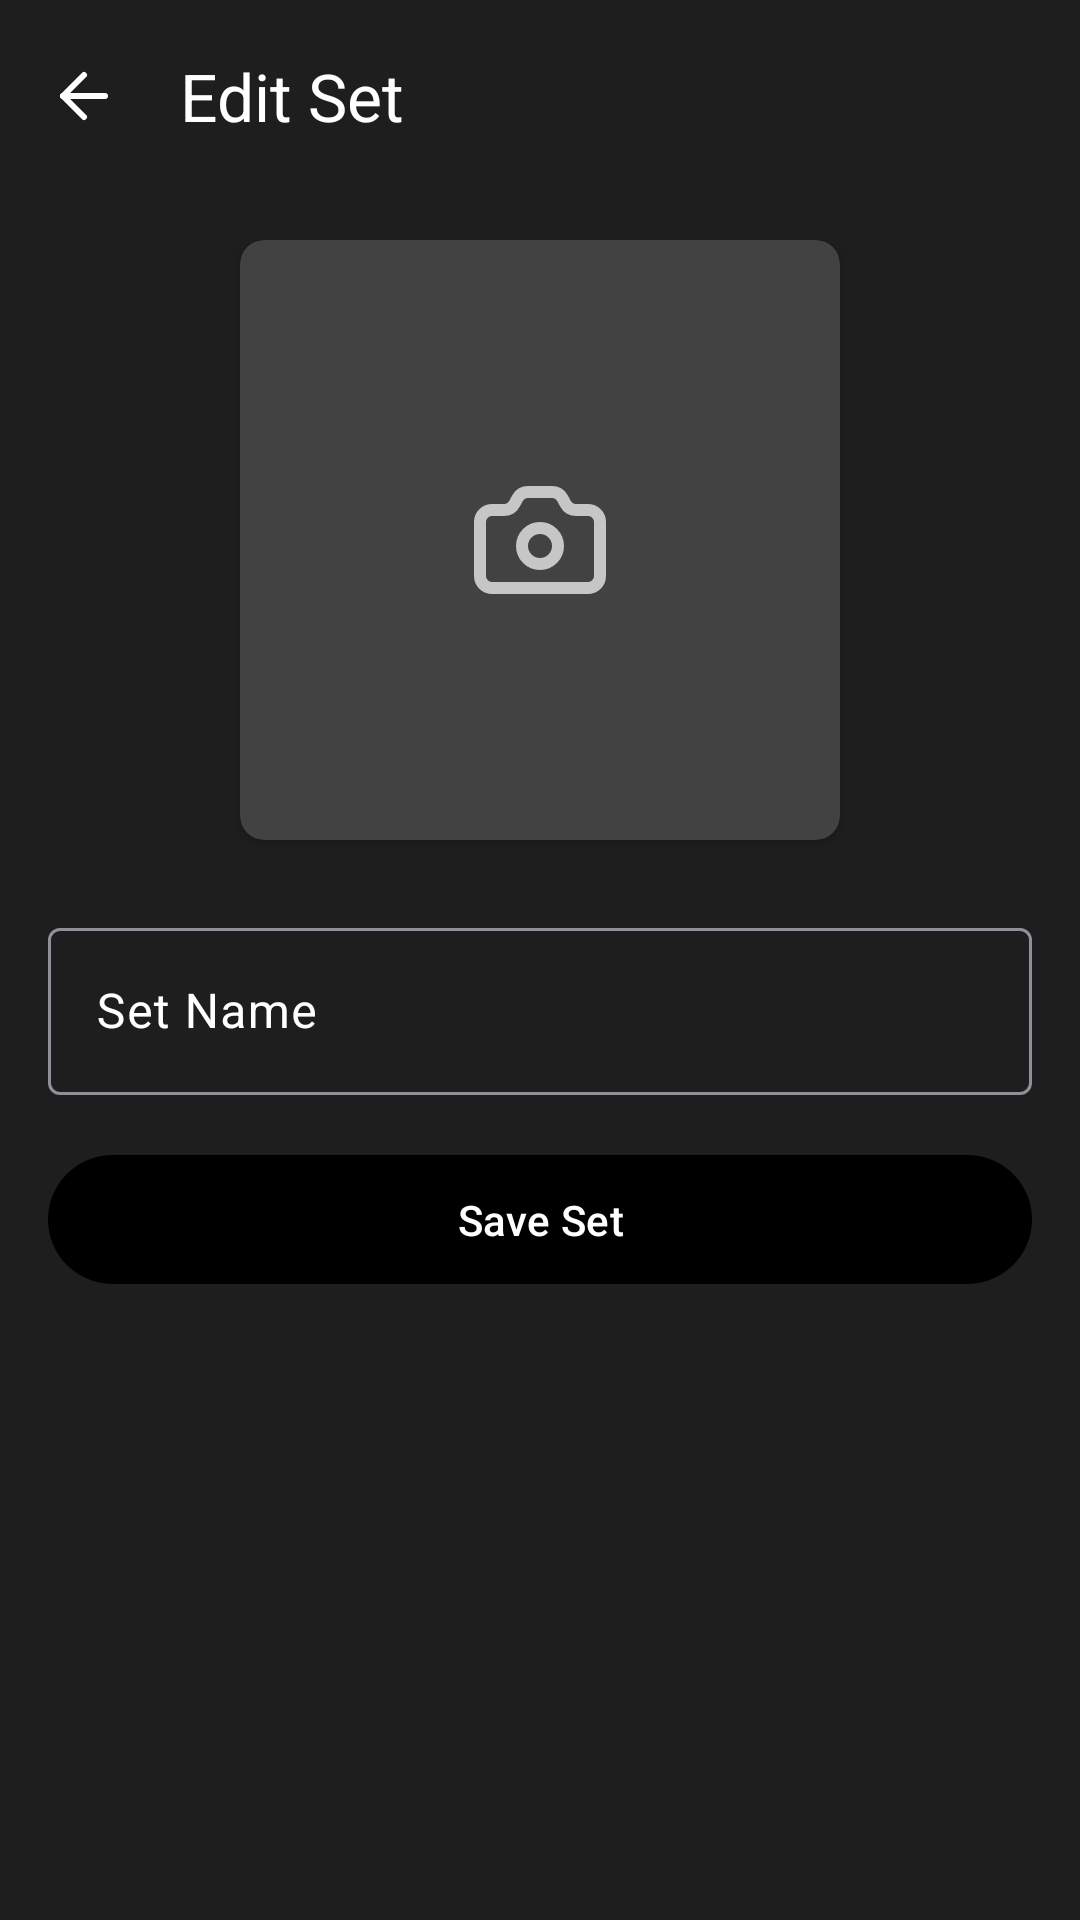

Here is an Android app screen rendered from its layout file. Give the layout XML and the strings, colors and styles it references.
<!-- AndroidManifest.xml: application theme AppTheme -->
<!-- res/layout/activity_set_form.xml -->
<?xml version="1.0" encoding="utf-8"?>
<androidx.coordinatorlayout.widget.CoordinatorLayout xmlns:android="http://schemas.android.com/apk/res/android"
    xmlns:app="http://schemas.android.com/apk/res-auto"
    android:layout_width="match_parent"
    android:layout_height="match_parent">

    <com.google.android.material.appbar.AppBarLayout
        android:id="@+id/app_bar_layout"
        android:layout_width="match_parent"
        android:layout_height="wrap_content"
        android:theme="@style/ThemeOverlay.AppCompat.Dark.ActionBar">

        <com.google.android.material.appbar.MaterialToolbar
            android:id="@+id/toolbar"
            android:layout_width="match_parent"
            android:layout_height="wrap_content"
            android:background="?attr/primaryColor"
            android:minHeight="?attr/actionBarSize"
            app:navigationIcon="@drawable/ic_arrow_back"
            app:popupTheme="@style/ThemeOverlay.AppCompat.Dark"
            app:title="@string/set_form_title_edit" />

    </com.google.android.material.appbar.AppBarLayout>

    <androidx.core.widget.NestedScrollView
        android:layout_width="match_parent"
        android:layout_height="match_parent"
        app:layout_behavior="@string/appbar_scrolling_view_behavior">

        <LinearLayout
            android:layout_width="match_parent"
            android:layout_height="wrap_content"
            android:orientation="vertical"
            android:padding="16dp">

            
            <androidx.cardview.widget.CardView
                android:id="@+id/cover_image_card"
                android:layout_width="200dp"
                android:layout_height="200dp"
                android:layout_gravity="center"
                android:layout_marginBottom="24dp"
                android:clickable="true"
                android:focusable="true"
                android:foreground="?attr/selectableItemBackground"
                app:cardCornerRadius="8dp"
                app:cardElevation="2dp">

                <ImageView
                    android:id="@+id/set_cover_preview"
                    android:layout_width="match_parent"
                    android:layout_height="match_parent"
                    android:contentDescription="@string/set_cover"
                    android:scaleType="centerCrop" />

                <ImageView
                    android:id="@+id/camera_icon"
                    android:layout_width="48dp"
                    android:layout_height="48dp"
                    android:layout_gravity="center"
                    android:alpha="0.7"
                    android:contentDescription="@string/tap_to_change_cover"
                    android:src="@drawable/ic_camera"
                    app:tint="@color/white" />

            </androidx.cardview.widget.CardView>

            
            <com.google.android.material.textfield.TextInputLayout
                android:layout_width="match_parent"
                android:layout_height="wrap_content"
                android:layout_marginBottom="16dp"
                android:hint="@string/set_name"
                app:boxBackgroundMode="outline">

                <com.google.android.material.textfield.TextInputEditText
                    android:id="@+id/set_name_input"
                    android:layout_width="match_parent"
                    android:layout_height="wrap_content"
                    android:inputType="textCapWords"
                    android:maxLines="1" />

            </com.google.android.material.textfield.TextInputLayout>


            
            <com.google.android.material.button.MaterialButton
                android:id="@+id/save_button"
                android:layout_width="match_parent"
                android:layout_height="wrap_content"
                android:padding="12dp"
                android:text="@string/save_set"
                android:textAllCaps="false"
                app:backgroundTint="?attr/primaryColor" />

        </LinearLayout>

    </androidx.core.widget.NestedScrollView>

</androidx.coordinatorlayout.widget.CoordinatorLayout>
<!-- resources referenced by this layout -->
<resources>
  <color name="white">#FFFFFF</color>
  <!-- drawable ic_arrow_back (drawable) -->
  <vector xmlns:android="http://schemas.android.com/apk/res/android"
      android:width="24dp"
      android:height="24dp"
      android:viewportWidth="24"
      android:viewportHeight="24">
    <path
        android:pathData="m12,19 l-7,-7 7,-7"
        android:strokeLineJoin="round"
        android:strokeWidth="2"
        android:fillColor="#00000000"
        android:strokeColor="@color/white"
        android:strokeLineCap="round"/>
    <path
        android:pathData="M19,12H5"
        android:strokeLineJoin="round"
        android:strokeWidth="2"
        android:fillColor="#00000000"
        android:strokeColor="@color/white"
        android:strokeLineCap="round"/>
  </vector>
  <!-- drawable ic_camera (drawable) -->
  <vector xmlns:android="http://schemas.android.com/apk/res/android"
      android:width="24dp"
      android:height="24dp"
      android:viewportWidth="24"
      android:viewportHeight="24">
      <path
          android:fillColor="#00000000"
          android:pathData="M13.997,4a2,2 0,0 1,1.76 1.05l0.486,0.9A2,2 0,0 0,18.003 7H20a2,2 0,0 1,2 2v9a2,2 0,0 1,-2 2H4a2,2 0,0 1,-2 -2V9a2,2 0,0 1,2 -2h1.997a2,2 0,0 0,1.759 -1.048l0.489,-0.904A2,2 0,0 1,10.004 4z"
          android:strokeWidth="2"
          android:strokeColor="@color/white"
          android:strokeLineCap="round"
          android:strokeLineJoin="round" />
      <path
          android:fillColor="#00000000"
          android:pathData="M12,13m-3,0a3,3 0,1 1,6 0a3,3 0,1 1,-6 0"
          android:strokeWidth="2"
          android:strokeColor="@color/white"
          android:strokeLineCap="round"
          android:strokeLineJoin="round" />
  </vector>
  <string name="save_set">Save Set</string>
  <string name="set_cover">Set Cover</string>
  <string name="set_form_title_edit">Edit Set</string>
  <string name="set_name">Set Name</string>
  <string name="tap_to_change_cover">Tap to change cover</string>
  <style name="AppTheme" parent="Theme.Material3.Dark.NoActionBar">
          
          <item name="colorPrimary">?attr/primaryColor</item>
          <item name="colorPrimaryVariant">?attr/primaryDarkColor</item>
          <item name="colorOnPrimary">@color/white</item>
  
          <item name="colorSecondary">?attr/accentColor</item>
          <item name="colorSecondaryVariant">?attr/accentColor</item>
          <item name="colorOnSecondary">@color/black</item>
  
          
          <item name="android:windowBackground">@color/background</item>
          <item name="colorSurface">@color/background</item>
          <item name="colorOnSurface">@color/text_primary</item>
  
          
          <item name="android:statusBarColor">?attr/colorPrimary</item>
          <item name="android:navigationBarColor">@color/background</item>
  
          
          <item name="android:textColorPrimary">@color/text_primary</item>
          <item name="android:textColorSecondary">@color/text_secondary</item>
  
          <item name="preferenceTheme">@style/PreferenceThemeOverlay</item>
  
          
          <item name="colorSecondaryContainer">@color/darkGray</item>
          <item name="colorOnSecondaryContainer">@color/white</item>
          <item name="colorSurfaceVariant">@color/darkGray</item>
          <item name="colorOnSurfaceVariant">@color/white</item>
      </style>
  <color name="black">#000000</color>
  <color name="background">#1E1E1E</color>
  <color name="text_primary">#FFFFFF</color>
  <color name="text_secondary">#757575</color>
  <style name="PreferenceThemeOverlay" parent="AppTheme">
          <item name="colorAccent">?attr/accentColor</item>
          <item name="colorControlActivated">?attr/accentColor</item>
      </style>
  <color name="darkGray">#757575</color>
</resources>
